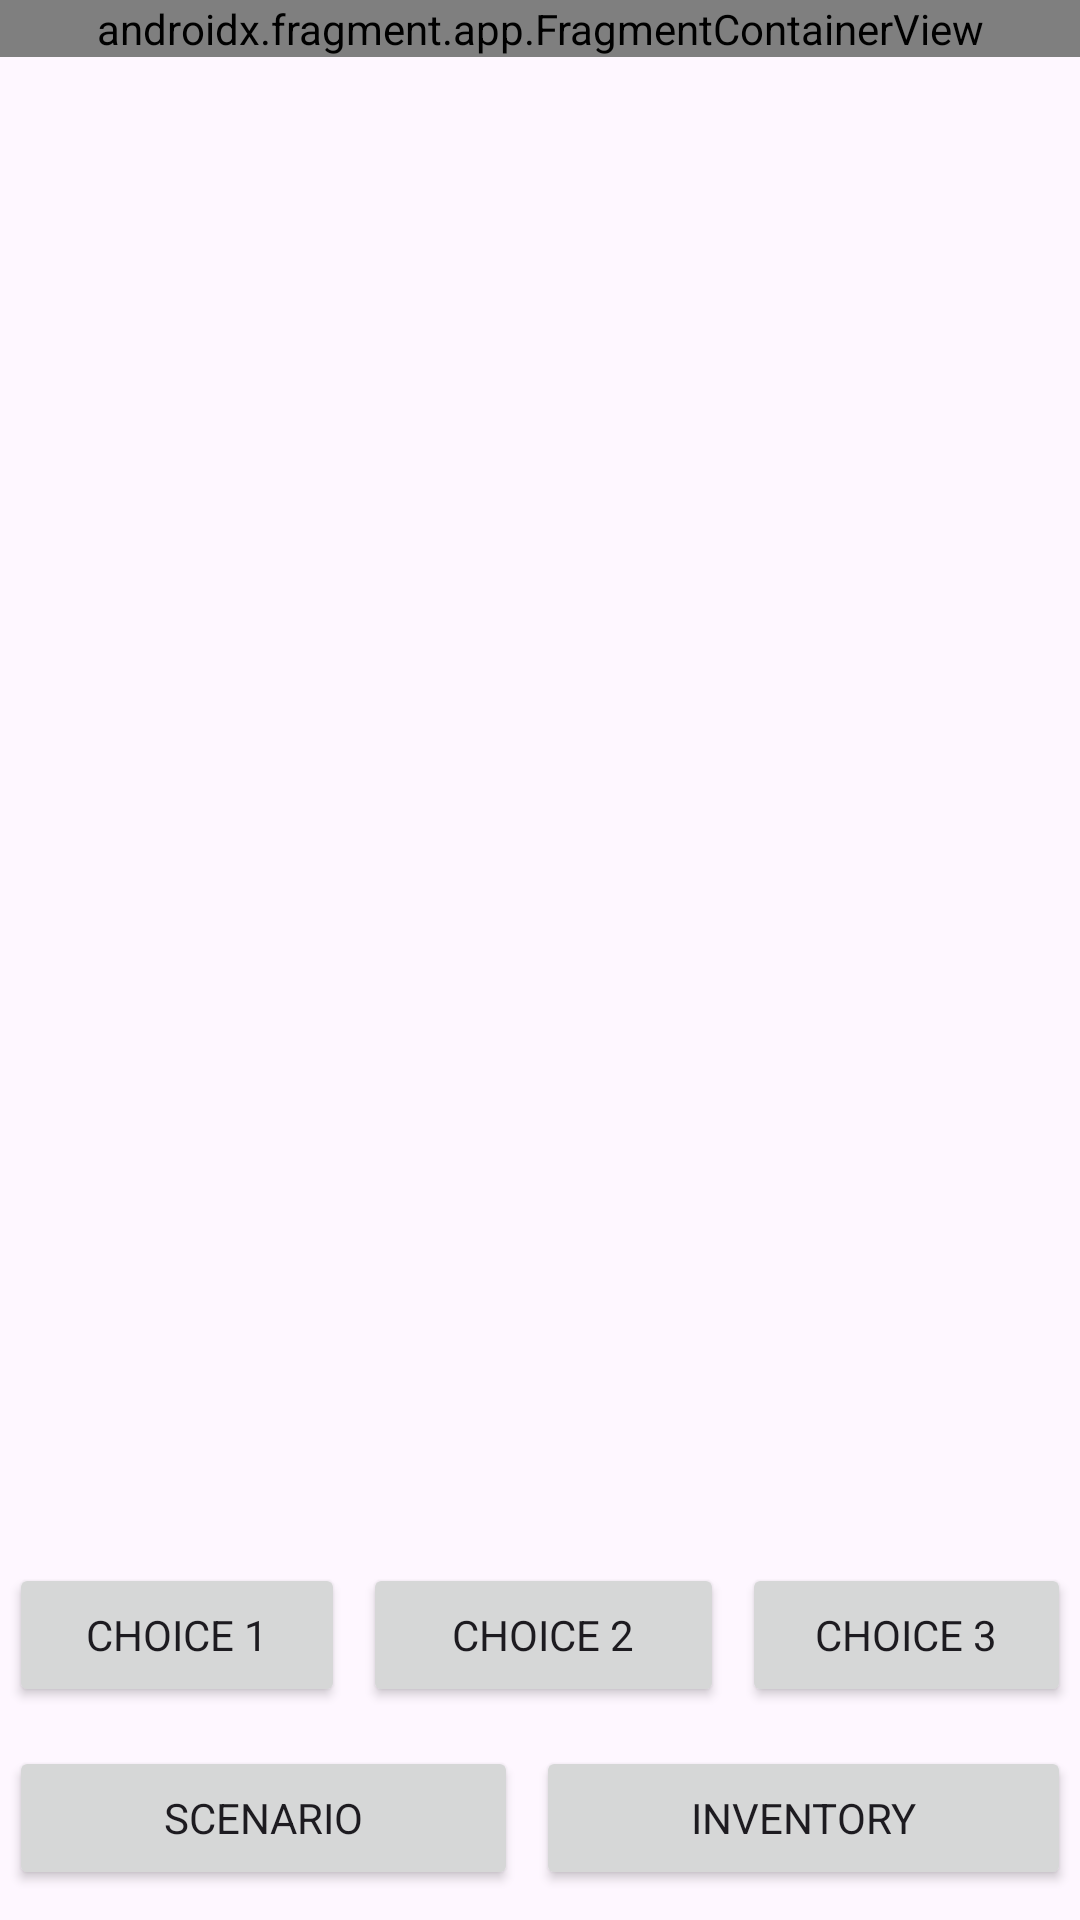

Android layout source for this screen:
<!-- AndroidManifest.xml: application theme Theme.CompSciWork -->
<!-- res/layout/activity_game.xml -->
<?xml version="1.0" encoding="utf-8"?>
<TableLayout xmlns:android="http://schemas.android.com/apk/res/android"
    xmlns:app="http://schemas.android.com/apk/res-auto"
    xmlns:tools="http://schemas.android.com/tools"
    android:id="@+id/main"
    android:layout_width="match_parent"
    android:layout_gravity="bottom"
    android:layout_height="match_parent"
    tools:context=".GameActivity">

    <LinearLayout
        android:layout_weight="1"
        android:orientation="vertical">
        <androidx.fragment.app.FragmentContainerView
            android:id="@+id/ScenarioInventoryContainer"
            android:name="com.example.compsciwork.ScenarioFragment"
            android:layout_width="match_parent"
            android:layout_height="wrap_content" />
    </LinearLayout>

    <TableRow>
    <Button
        android:id="@+id/button"
        android:layout_width="wrap_content"
        android:layout_height="wrap_content"
        android:layout_column="0"
        android:layout_weight="1"
        android:layout_margin="3dp"
        android:text="Choice 1" />

    <Button
        android:id="@+id/button2"
        android:layout_width="wrap_content"
        android:layout_height="wrap_content"
        android:layout_column="1"
        android:layout_weight="1"
        android:layout_margin="3dp"
        android:text="Choice 2" />

    <Button
        android:id="@+id/button3"
        android:layout_width="wrap_content"
        android:layout_height="wrap_content"
        android:layout_column="2"
        android:layout_weight="1"
        android:layout_margin="3dp"
        android:text="Choice 3" />
    </TableRow>

    <TableRow>
    <Button
        android:id="@+id/ScenarioBTN"
        android:layout_width="wrap_content"
        android:layout_height="wrap_content"
        android:layout_marginRight="3dp"
        android:layout_marginLeft="3dp"
        android:layout_marginBottom="10dp"
        android:layout_marginTop="10dp"
        android:layout_weight="1"
        android:text="Scenario" />

    <Button
        android:id="@+id/InventoryBTN"
        android:layout_width="wrap_content"
        android:layout_height="wrap_content"
        android:layout_marginRight="3dp"
        android:layout_marginLeft="3dp"
        android:layout_marginBottom="10dp"
        android:layout_marginTop="10dp"
        android:layout_weight="1"
        android:text="Inventory" />
    </TableRow>
</TableLayout>
<!-- resources referenced by this layout -->
<resources>
  <style name="Theme.CompSciWork" parent="Base.Theme.CompSciWork" />
  <style name="Base.Theme.CompSciWork" parent="Theme.Material3.DayNight">
          
          <item name="colorPrimary">@color/navy</item>
          <item name="fontFamily">@font/poppins_regular</item>
          
      </style>
</resources>
